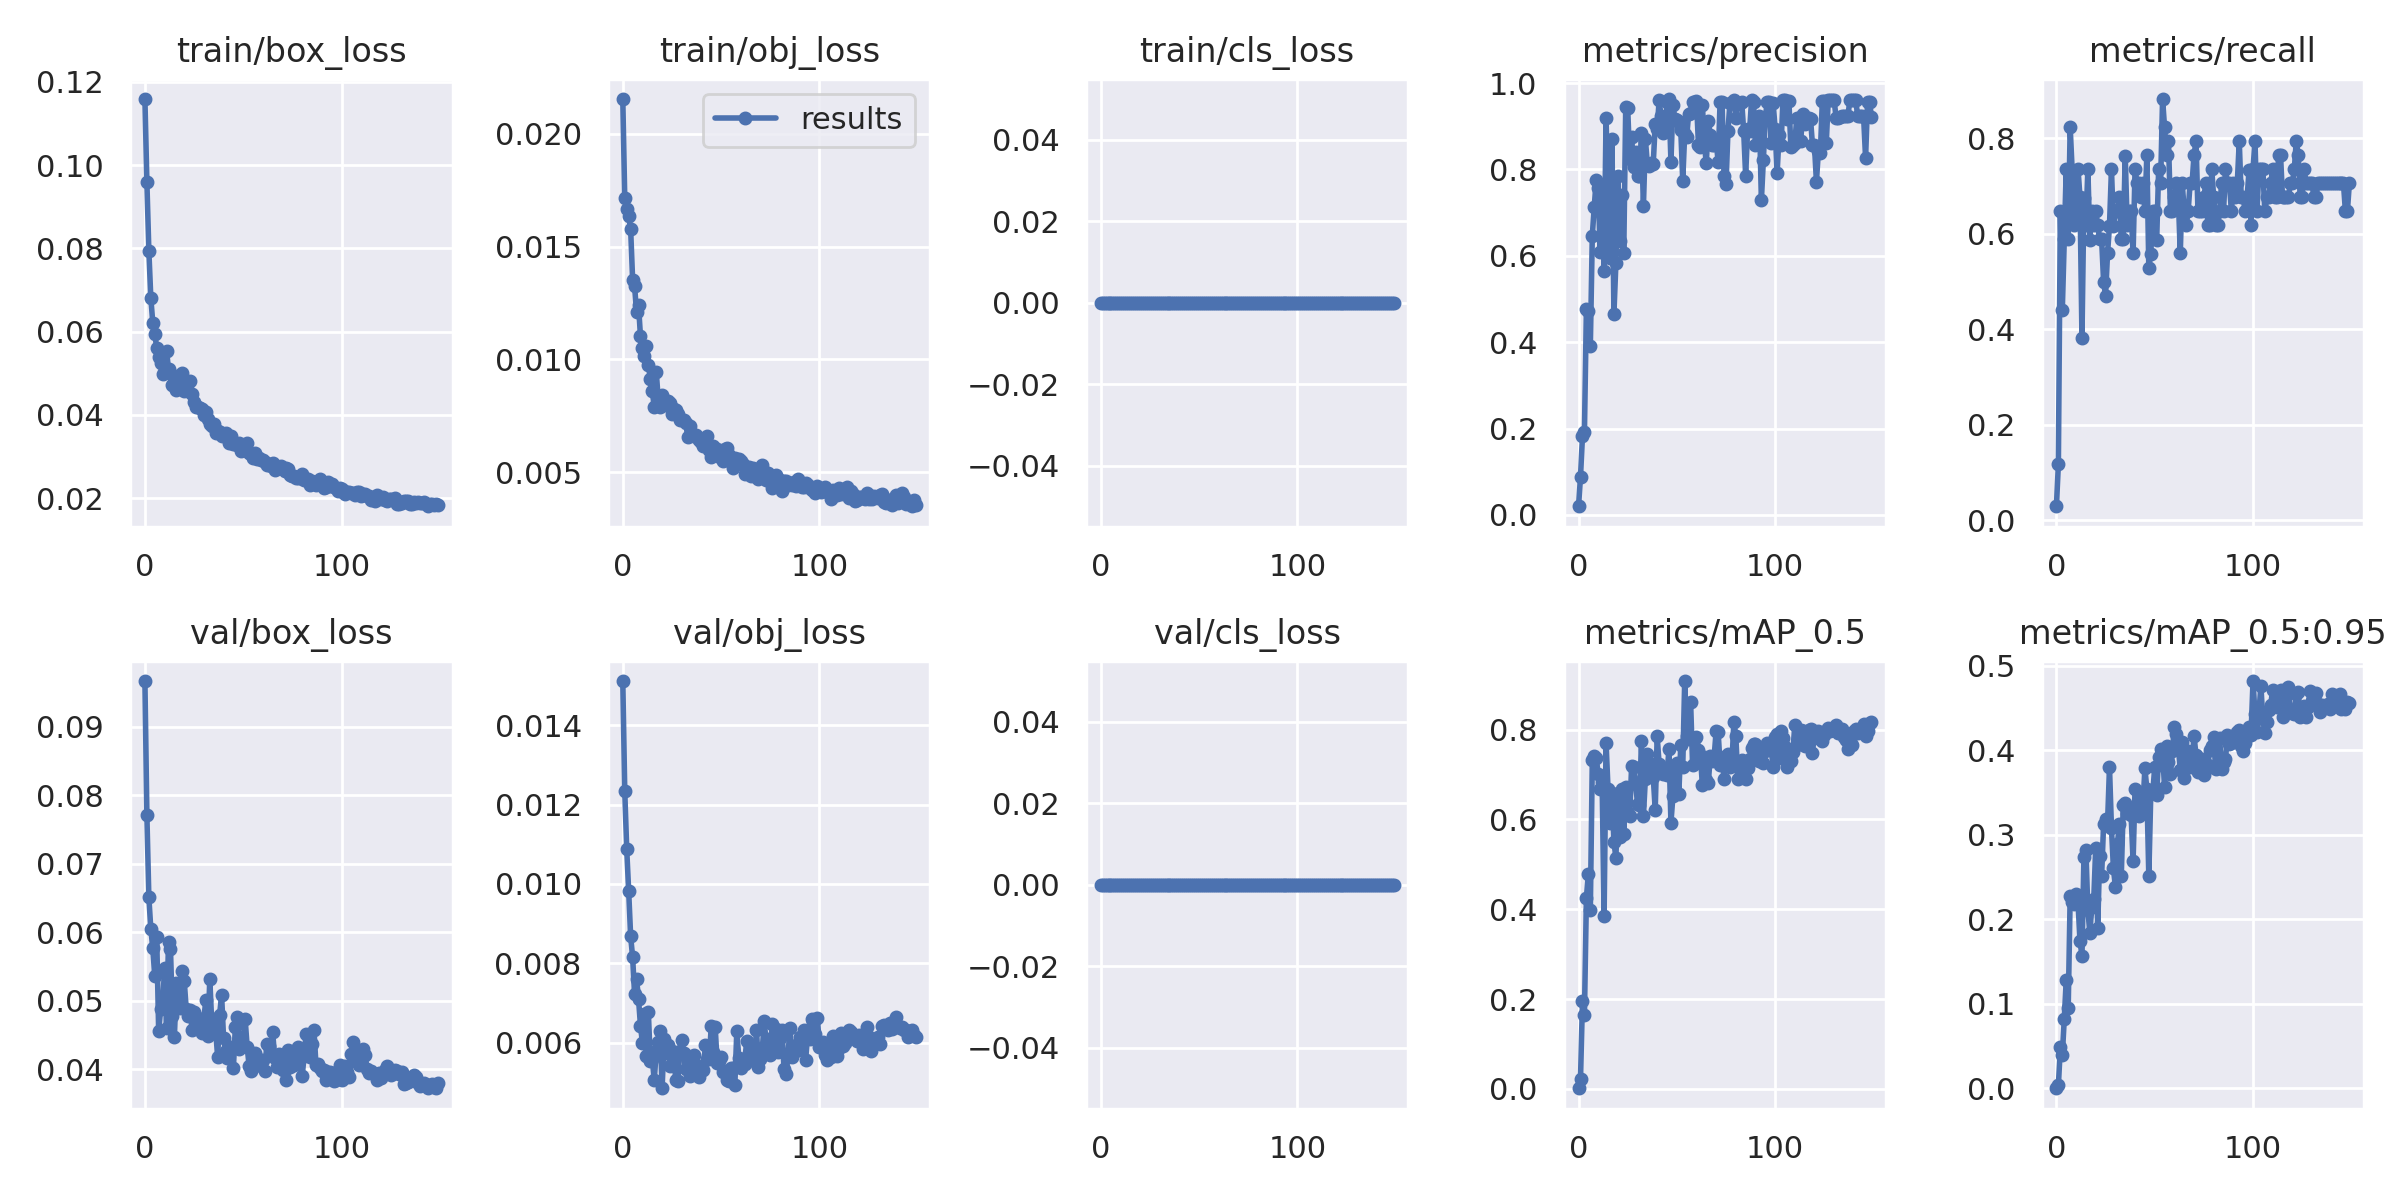

The table this chart was drawn from, first rows:
epoch, train/box_loss, train/obj_loss, train/cls_loss, metrics/precision, metrics/recall, metrics/mAP_0.5, metrics/mAP_0.5:0.95, val/box_loss, val/obj_loss, val/cls_loss, x/lr0, x/lr1, x/lr2
0, 0.1159, 0.02154, 0, 0.02017, 0.02941, 0.001655, 0.0002624, 0.09668, 0.01511, 0, 0.00045, 0.00045, 0.09595
1, 0.09596, 0.01714, 0, 0.08856, 0.1177, 0.02226, 0.003574, 0.07711, 0.01234, 0, 0.0009099, 0.0009099, 0.09181
2, 0.07948, 0.01667, 0, 0.1821, 0.6471, 0.1956, 0.04856, 0.06512, 0.01088, 0, 0.00137, 0.00137, 0.08767
3, 0.06812, 0.01637, 0, 0.1914, 0.4412, 0.165, 0.03909, 0.06047, 0.009817, 0, 0.001828, 0.001828, 0.08353
4, 0.06216, 0.01576, 0, 0.4757, 0.5882, 0.4261, 0.08231, 0.05768, 0.008677, 0, 0.002286, 0.002286, 0.07939
5, 0.05946, 0.01354, 0, 0.4724, 0.7353, 0.4784, 0.1283, 0.05362, 0.00816, 0, 0.002743, 0.002743, 0.07524
6, 0.05613, 0.01325, 0, 0.3907, 0.5882, 0.3983, 0.09509, 0.05922, 0.00722, 0, 0.003199, 0.003199, 0.0711
7, 0.05395, 0.01209, 0, 0.6469, 0.8235, 0.7314, 0.2276, 0.04555, 0.007611, 0, 0.003652, 0.003652, 0.06695
8, 0.05255, 0.0124, 0, 0.7139, 0.734, 0.741, 0.2204, 0.04871, 0.007108, 0, 0.004104, 0.004104, 0.0628
9, 0.04972, 0.01101, 0, 0.7756, 0.6177, 0.7372, 0.2181, 0.04926, 0.006431, 0, 0.004553, 0.004553, 0.05865
10, 0.05121, 0.01048, 0, 0.7577, 0.6471, 0.7009, 0.2303, 0.05474, 0.005994, 0, 0.005, 0.005, 0.0545
11, 0.05537, 0.01017, 0, 0.6097, 0.7353, 0.6675, 0.2198, 0.04602, 0.006735, 0, 0.005444, 0.005444, 0.05034
12, 0.05099, 0.01061, 0, 0.74, 0.6765, 0.6825, 0.1739, 0.05863, 0.005657, 0, 0.005886, 0.005886, 0.04619
13, 0.05009, 0.009759, 0, 0.5646, 0.3815, 0.3853, 0.1572, 0.0576, 0.006771, 0, 0.006323, 0.006323, 0.04202
14, 0.04707, 0.009132, 0, 0.9198, 0.675, 0.7712, 0.2736, 0.04775, 0.005534, 0, 0.006758, 0.006758, 0.03786
15, 0.04765, 0.008576, 0, 0.7241, 0.6176, 0.6674, 0.2817, 0.04475, 0.005597, 0, 0.007188, 0.007188, 0.03369
16, 0.04587, 0.007907, 0, 0.5948, 0.7353, 0.5924, 0.211, 0.0526, 0.005058, 0, 0.007614, 0.007614, 0.02951
17, 0.04929, 0.009456, 0, 0.8693, 0.5869, 0.659, 0.1841, 0.04946, 0.005782, 0, 0.008037, 0.008037, 0.02534
18, 0.04643, 0.008282, 0, 0.4656, 0.6471, 0.5505, 0.2141, 0.04885, 0.006028, 0, 0.008454, 0.008454, 0.02115
19, 0.0501, 0.007888, 0, 0.5827, 0.6177, 0.5149, 0.2236, 0.05426, 0.006309, 0, 0.008867, 0.008867, 0.01697
20, 0.04576, 0.008412, 0, 0.7854, 0.6471, 0.6485, 0.2849, 0.05289, 0.004855, 0, 0.009275, 0.009275, 0.01277
21, 0.04662, 0.008043, 0, 0.6347, 0.6177, 0.5608, 0.1902, 0.04881, 0.006085, 0, 0.009572, 0.009572, 0.009572
22, 0.04571, 0.007957, 0, 0.7401, 0.5882, 0.6676, 0.2751, 0.04781, 0.005737, 0, 0.009572, 0.009572, 0.009572
23, 0.04825, 0.008168, 0, 0.6056, 0.5882, 0.5687, 0.2518, 0.04859, 0.00594, 0, 0.009531, 0.009531, 0.009531
24, 0.04494, 0.008045, 0, 0.944, 0.5, 0.6723, 0.3127, 0.0457, 0.005406, 0, 0.009488, 0.009488, 0.009488
25, 0.04308, 0.007577, 0, 0.9412, 0.4706, 0.6135, 0.3191, 0.04838, 0.005781, 0, 0.009443, 0.009443, 0.009443
26, 0.042, 0.007819, 0, 0.8251, 0.5588, 0.6082, 0.3132, 0.04671, 0.005578, 0, 0.009397, 0.009397, 0.009397
27, 0.04196, 0.007771, 0, 0.8749, 0.6172, 0.7185, 0.3799, 0.04684, 0.005062, 0, 0.009349, 0.009349, 0.009349
28, 0.04172, 0.007572, 0, 0.8061, 0.7353, 0.7173, 0.3081, 0.04639, 0.00505, 0, 0.0093, 0.0093, 0.0093
29, 0.04137, 0.007295, 0, 0.8399, 0.6173, 0.6803, 0.2603, 0.04523, 0.0058, 0, 0.009248, 0.009248, 0.009248
30, 0.04006, 0.007331, 0, 0.785, 0.6471, 0.6355, 0.2385, 0.04746, 0.00607, 0, 0.009195, 0.009195, 0.009195
31, 0.04071, 0.007302, 0, 0.7854, 0.6471, 0.6318, 0.2886, 0.05002, 0.005733, 0, 0.009141, 0.009141, 0.009141
32, 0.03905, 0.007199, 0, 0.8832, 0.6765, 0.7744, 0.3128, 0.04488, 0.005352, 0, 0.009084, 0.009084, 0.009084
33, 0.03778, 0.006577, 0, 0.7141, 0.5882, 0.608, 0.2514, 0.05314, 0.005544, 0, 0.009027, 0.009027, 0.009027
34, 0.03737, 0.007057, 0, 0.8696, 0.5881, 0.6911, 0.3355, 0.04669, 0.00517, 0, 0.008967, 0.008967, 0.008967
35, 0.0379, 0.006662, 0, 0.8123, 0.7639, 0.7455, 0.3371, 0.04736, 0.005489, 0, 0.008906, 0.008906, 0.008906
36, 0.03571, 0.006606, 0, 0.8076, 0.6177, 0.6936, 0.3261, 0.04559, 0.005692, 0, 0.008844, 0.008844, 0.008844
37, 0.03617, 0.006668, 0, 0.8144, 0.6471, 0.724, 0.3295, 0.04177, 0.005435, 0, 0.00878, 0.00878, 0.00878
38, 0.03585, 0.006555, 0, 0.8135, 0.6471, 0.6946, 0.323, 0.04789, 0.005368, 0, 0.008715, 0.008715, 0.008715
39, 0.03502, 0.006407, 0, 0.9046, 0.5588, 0.6221, 0.2688, 0.05085, 0.00513, 0, 0.008648, 0.008648, 0.008648
40, 0.03518, 0.006348, 0, 0.8929, 0.7352, 0.7848, 0.3546, 0.04452, 0.00534, 0, 0.00858, 0.00858, 0.00858
41, 0.03556, 0.006181, 0, 0.96, 0.7059, 0.7227, 0.3327, 0.04266, 0.005305, 0, 0.008511, 0.008511, 0.008511
42, 0.03479, 0.006404, 0, 0.923, 0.7059, 0.7158, 0.3218, 0.04168, 0.005933, 0, 0.00844, 0.00844, 0.00844
43, 0.03322, 0.006618, 0, 0.8846, 0.6764, 0.7016, 0.3414, 0.04317, 0.005598, 0, 0.008368, 0.008368, 0.008368
44, 0.03481, 0.005984, 0, 0.8888, 0.7059, 0.7101, 0.3333, 0.04327, 0.00559, 0, 0.008295, 0.008295, 0.008295
45, 0.03289, 0.005691, 0, 0.9565, 0.6469, 0.698, 0.3786, 0.04014, 0.00642, 0, 0.008221, 0.008221, 0.008221
46, 0.03306, 0.006177, 0, 0.9629, 0.7647, 0.7573, 0.3544, 0.04611, 0.005758, 0, 0.008145, 0.008145, 0.008145
47, 0.0328, 0.00577, 0, 0.8178, 0.5294, 0.5929, 0.2508, 0.04757, 0.006399, 0, 0.008068, 0.008068, 0.008068
48, 0.03325, 0.006032, 0, 0.95, 0.5588, 0.6527, 0.349, 0.04298, 0.005485, 0, 0.00799, 0.00799, 0.00799
49, 0.03136, 0.005884, 0, 0.9166, 0.6471, 0.7105, 0.3489, 0.04475, 0.005543, 0, 0.007911, 0.007911, 0.007911
50, 0.03232, 0.00561, 0, 0.9154, 0.6471, 0.7258, 0.3801, 0.04349, 0.005653, 0, 0.007831, 0.007831, 0.007831
51, 0.03168, 0.005483, 0, 0.9089, 0.587, 0.6563, 0.3475, 0.04724, 0.005259, 0, 0.00775, 0.00775, 0.00775
52, 0.03325, 0.006019, 0, 0.8923, 0.7353, 0.7659, 0.3924, 0.04324, 0.005286, 0, 0.007668, 0.007668, 0.007668
53, 0.03082, 0.006069, 0, 0.7741, 0.7059, 0.7166, 0.4016, 0.04051, 0.005072, 0, 0.007585, 0.007585, 0.007585
54, 0.0305, 0.005758, 0, 0.8822, 0.8823, 0.9082, 0.3978, 0.03978, 0.005049, 0, 0.007501, 0.007501, 0.007501
55, 0.02971, 0.005465, 0, 0.8748, 0.8235, 0.7859, 0.3562, 0.04121, 0.005358, 0, 0.007416, 0.007416, 0.007416
56, 0.0309, 0.005185, 0, 0.9286, 0.7647, 0.7797, 0.4055, 0.04235, 0.005358, 0, 0.00733, 0.00733, 0.00733
57, 0.02939, 0.005628, 0, 0.9308, 0.7941, 0.8622, 0.3858, 0.04161, 0.004942, 0, 0.007244, 0.007244, 0.007244
58, 0.02966, 0.005527, 0, 0.9565, 0.6471, 0.7224, 0.3719, 0.04112, 0.006295, 0, 0.007157, 0.007157, 0.007157
59, 0.02923, 0.005603, 0, 0.9565, 0.6469, 0.7821, 0.3986, 0.0405, 0.005628, 0, 0.007069, 0.007069, 0.007069
... 90 more rows
